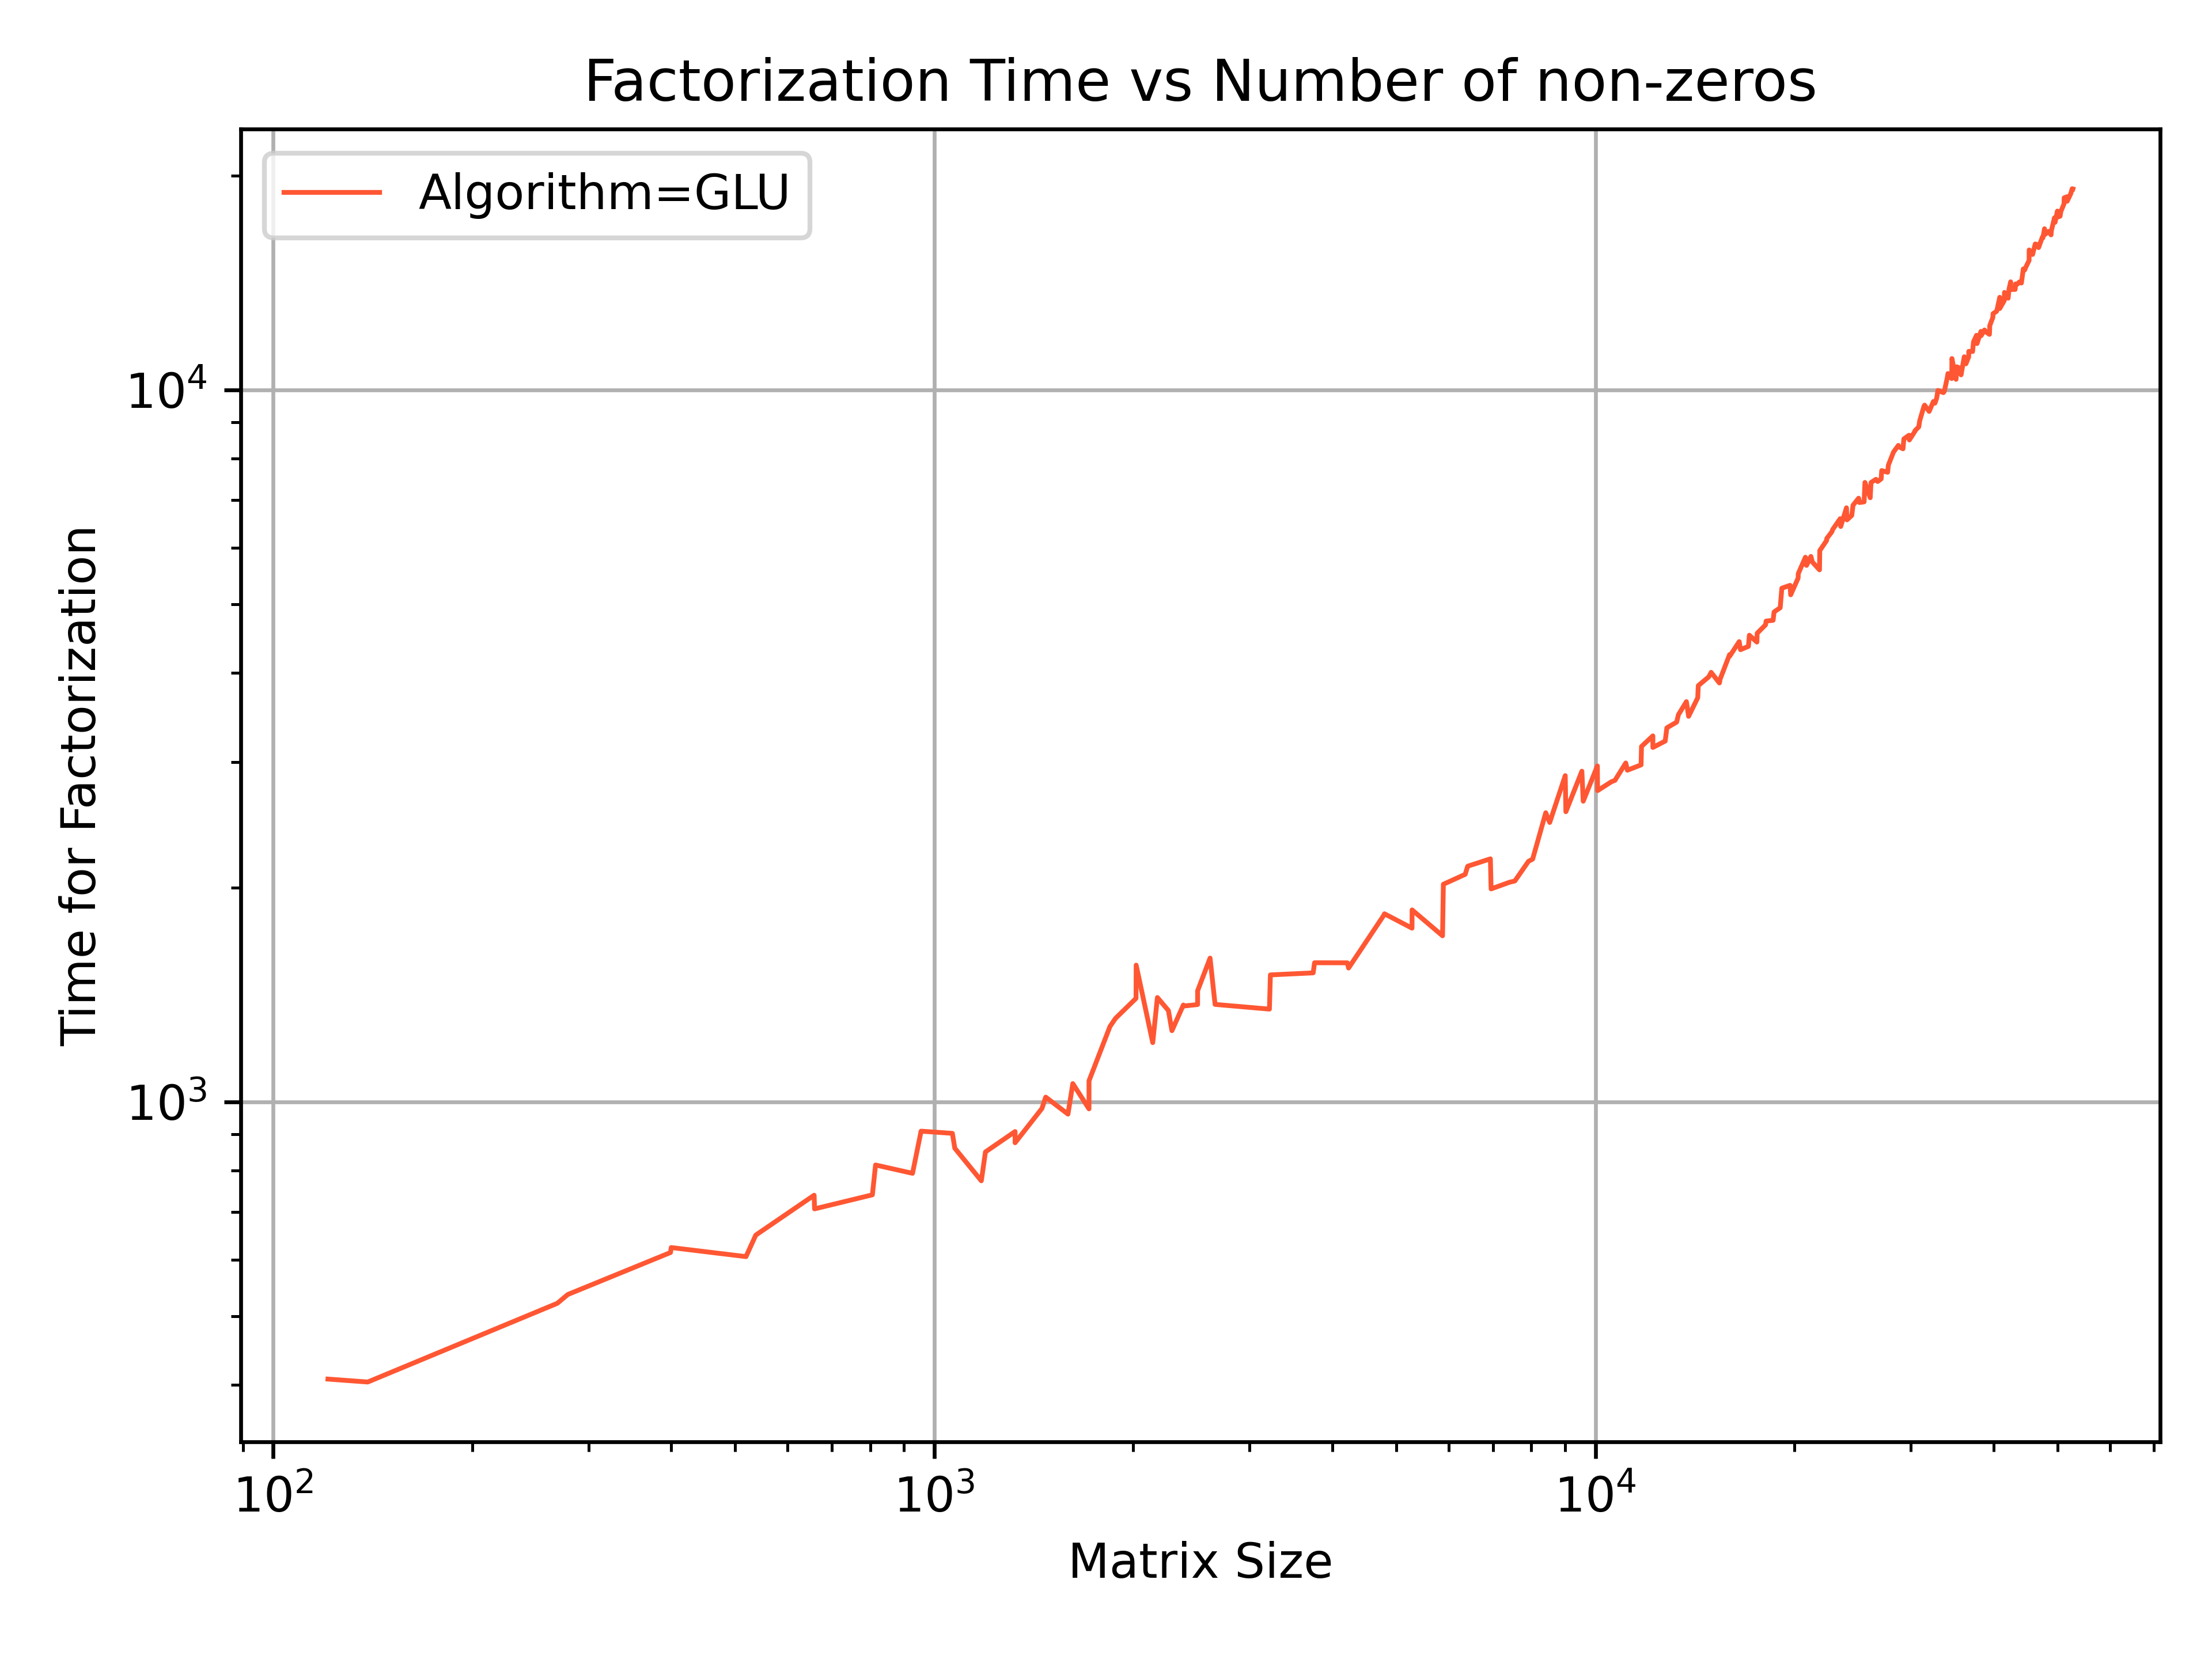

The script that saved this image:
import matplotlib.colors as mcolors
import pandas as pd
import matplotlib.pyplot as plt
import numpy as np

def average_ratio(df):
    """Calculate the average of nnz/(rows^2) for each row in the dataframe"""
    ratios = df.apply(lambda row: row['nnz'] / (row['rows']**2), axis=1)
    return ratios.mean()

def adjust_lightness(color, amount=0.5):
    """
    Adjusts the lightness of a given color.
    
    :param color: Input color to adjust
    :param amount: 1 is original color, < 1 is darker and > 1 is lighter
    :return: adjusted color
    """
    try:
        c = mcolors.cnames[color]
    except:
        c = color
    c = mcolors.to_rgb(c)
    c = tuple(map(lambda x: max(min(x * amount, 1), 0), c))
    return mcolors.to_hex(c)

def get_shade_multipliers(n):
    """
    Generates a list of shade multipliers based on the number of threads.
    :param n: The number of threads
    :return: A list of multipliers to adjust lightness
    """
    base = 0.5
    end = 1
    step = (end - base) / (n - 1) if n > 1 else 0
    return [base + step * i for i in range(n)]

def plot_data(df, base_color):
    df = df[df["Factorization"] != -1]
    
    # Check if there are NaN values in "threads" column
    if df["threads"].isna().any():
        nan_data = df[df["threads"].isna()]
        nan_data = nan_data.sort_values(by="rows")
        # plt.plot(nan_data["rows"], nan_data["Factorization"], label=f'Algorithm={df["algorithmname"].iloc[0]}', color=base_color, linewidth=1)
        plt.loglog(nan_data["rows"], nan_data["Factorization"], label=f'Algorithm={df["algorithmname"].iloc[0]}', color=base_color, linewidth=1)
        # plt.loglog(nan_data["rows"], nan_data["Factorization_1"], label=f'Algorithm={df["algorithmname"].iloc[0]}', color=base_color, linewidth=1)

        
        # Remove rows with NaN in threads for the next steps
        df = df.dropna(subset=["threads"])

    
    thread_counts = df["threads"].unique()
    shade_multipliers = get_shade_multipliers(len(thread_counts))
    print (shade_multipliers)

    for i, thread in enumerate(thread_counts):
        filtered_data = df[df["threads"] == thread]
        filtered_data = filtered_data.sort_values(by="rows")
        thread_color = adjust_lightness(base_color, shade_multipliers[i])
        # plt.plot(filtered_data["rows"], filtered_data["Factorization"], label=f'Algorithm={df["algorithmname"].iloc[0]}, Threads={thread}', color=thread_color, linewidth=1)
        plt.loglog(filtered_data["rows"], filtered_data["Factorization_1"], label=f'Algorithm={df["algorithmname"].iloc[0]}, Threads={thread}', color=thread_color, linewidth=1)

# Define base colors for each algorithm
algorithm_colors = {
    "NICSLU": "#33FF57",  # A shade of red33FF57
    "GLU": "#FF5733",    # A shade of greenFF5733
    "KLU": "#5733FF",    # A shade of blue
    "PARDISO": "#FF33F6" # A shade of pink
}

# Load data from both CSV files
df1 = pd.read_csv("Results/results_nicslu_kernel_d.csv")
df2 = pd.read_csv("Results/results_glu_kernel_d.csv")
df3 = pd.read_csv("Results/results_klu_kernel_d.csv")
df4 = pd.read_csv("Results/results_pardiso_kernel_d.csv")

df2_2 = pd.read_csv("Results/results_glu_kernel_d_double.csv")

colors = ['blue', 'red', 'green', 'purple', 'black']

# Use the base color from the dictionary for each algorithm.
# plot_data(df1, algorithm_colors[df1['algorithmname'].iloc[0]])
plot_data(df2, algorithm_colors[df2['algorithmname'].iloc[0]])
# plot_data(df3, algorithm_colors[df3['algorithmname'].iloc[0]])
# plot_data(df4, algorithm_colors[df4['algorithmname'].iloc[0]])

# plot_data(df2_2, algorithm_colors[df2_2['algorithmname'].iloc[0]])


plt.xlabel('Matrix Size')
plt.ylabel('Time for Factorization')
plt.title('Factorization Time vs Number of non-zeros')
plt.legend()
plt.grid(True)
plt.tight_layout()
plt.savefig('resultplot.png', dpi=600)
plt.show()


avg_ratio_df1 = average_ratio(df1)
print(f"nnz/rows df1: {avg_ratio_df1*100}"+"%")







